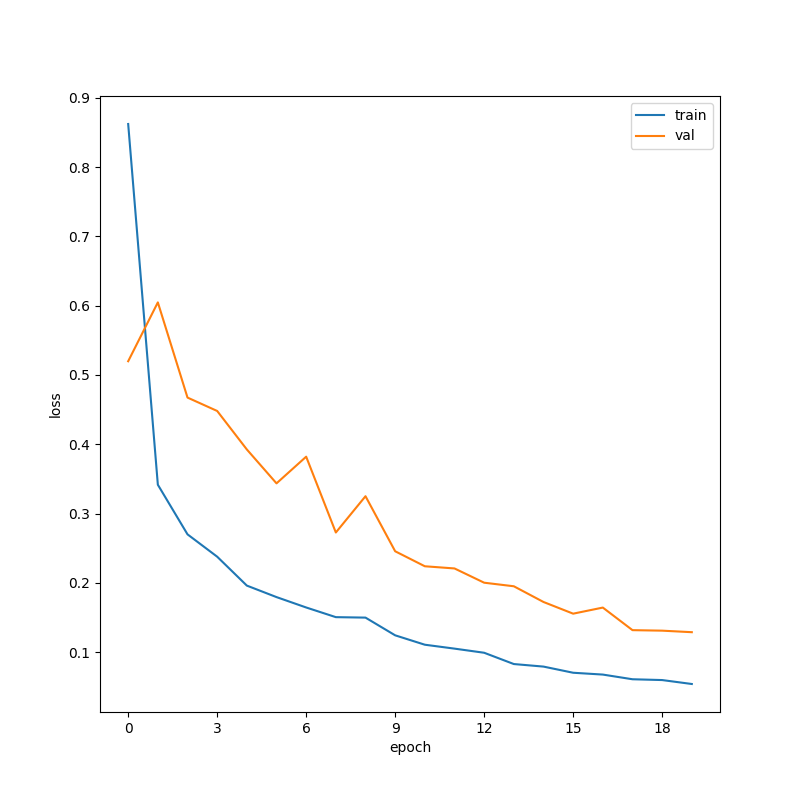

The file beside this chart, header and first rows:
epoch, ce, loss, val_ce, val_loss
0, 0.8621, 0.8621, 0.5198, 0.5198
1, 0.3417, 0.3417, 0.6047, 0.6047
2, 0.2701, 0.2701, 0.4674, 0.4674
3, 0.2379, 0.2379, 0.4481, 0.4481
4, 0.1962, 0.1962, 0.3926, 0.3926
5, 0.1796, 0.1796, 0.3437, 0.3437
6, 0.1646, 0.1646, 0.3821, 0.3821
7, 0.1506, 0.1506, 0.2728, 0.2728
8, 0.15, 0.15, 0.3251, 0.3251
9, 0.1244, 0.1244, 0.2457, 0.2457
10, 0.1109, 0.1109, 0.224, 0.224
11, 0.1052, 0.1052, 0.2209, 0.2209
12, 0.09927, 0.09927, 0.2003, 0.2003
13, 0.08299, 0.08299, 0.1952, 0.1952
14, 0.07931, 0.07931, 0.1725, 0.1725
15, 0.07043, 0.07043, 0.1557, 0.1557
16, 0.0678, 0.0678, 0.1645, 0.1645
17, 0.06104, 0.06104, 0.1319, 0.1319
18, 0.05989, 0.05989, 0.1312, 0.1312
19, 0.0542, 0.0542, 0.1289, 0.1289
